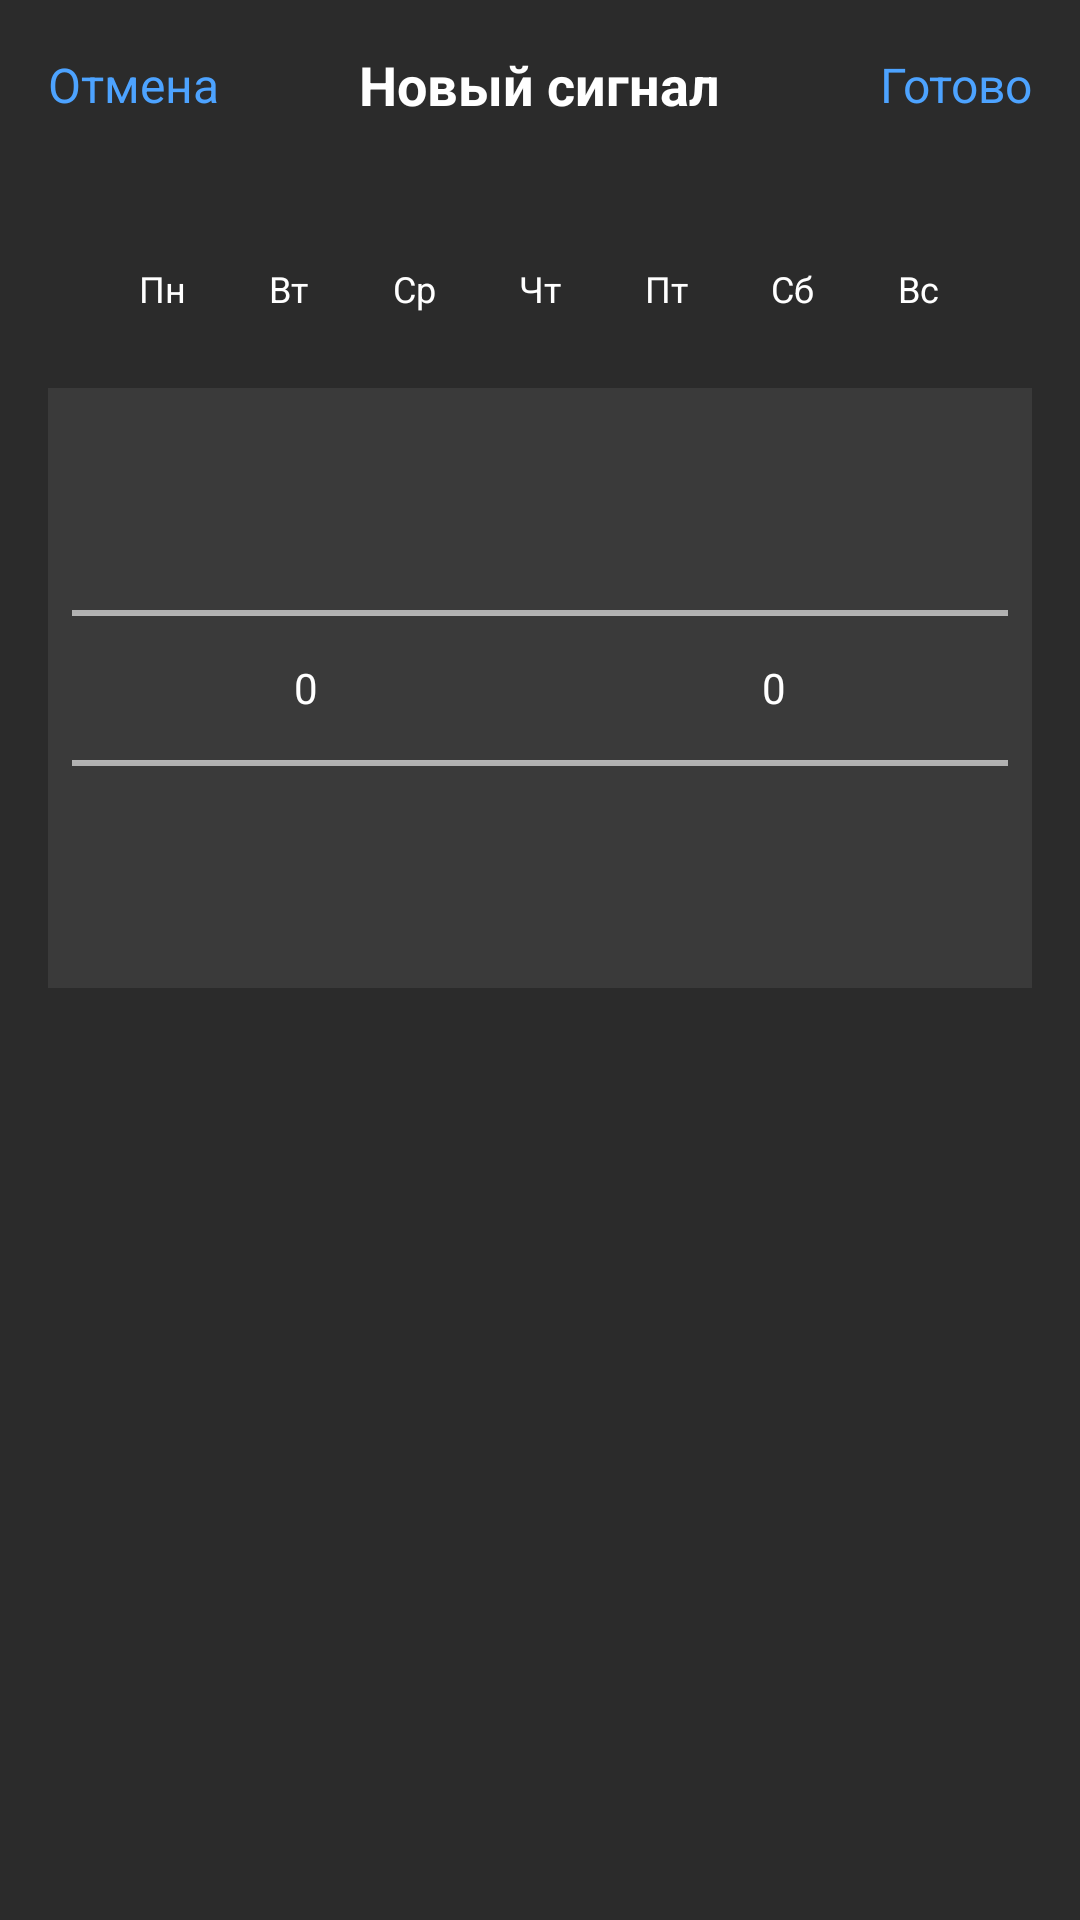

Produce the Android XML layout that renders to this screen, including the resource entries it uses.
<!-- AndroidManifest.xml: application theme Theme.Clock2 -->
<!-- res/layout/dialog_add_alarm.xml -->
<?xml version="1.0" encoding="utf-8"?>
<LinearLayout xmlns:android="http://schemas.android.com/apk/res/android"
    android:layout_width="match_parent"
    android:layout_height="wrap_content"
    android:background="#2B2B2B"
    android:orientation="vertical"
    android:padding="16dp">

    
    <LinearLayout
        android:layout_width="match_parent"
        android:layout_height="wrap_content"
        android:gravity="center_vertical"
        android:orientation="horizontal">

        <TextView
            android:id="@+id/tv_cancel_add_alarm"
            android:layout_width="0dp"
            android:layout_height="wrap_content"
            android:layout_weight="1"
            android:text="@string/cancel"
            android:textColor="#4DA3FF"
            android:textSize="16sp" />

        <TextView
            android:layout_width="wrap_content"
            android:layout_height="wrap_content"
            android:text="@string/new_alarm"
            android:textColor="@android:color/white"
            android:textSize="18sp"
            android:textStyle="bold" />

        <TextView
            android:id="@+id/tv_done_add_alarm"
            android:layout_width="0dp"
            android:layout_height="wrap_content"
            android:layout_weight="1"
            android:gravity="end"
            android:text="@string/done"
            android:textColor="#4DA3FF"
            android:textSize="16sp" />
    </LinearLayout>

    
    <TextView
        android:id="@+id/tv_ring_hint"
        android:layout_width="wrap_content"
        android:layout_height="wrap_content"
        android:layout_gravity="center_horizontal"
        android:layout_marginTop="12dp"
        android:layout_marginBottom="4dp"
        android:textColor="#B0B0B0"
        android:textSize="14sp" />

    
    <LinearLayout
        android:layout_width="match_parent"
        android:layout_height="wrap_content"
        android:layout_marginBottom="12dp"
        android:gravity="center"
        android:orientation="horizontal">

        <TextView
            android:id="@+id/tv_day_mon"
            android:layout_width="36dp"
            android:layout_height="36dp"
            android:layout_margin="3dp"
            android:gravity="center"
            android:text="Пн"
            android:textColor="@android:color/white"
            android:textSize="12sp" />

        <TextView
            android:id="@+id/tv_day_tue"
            android:layout_width="36dp"
            android:layout_height="36dp"
            android:layout_margin="3dp"
            android:gravity="center"
            android:text="Вт"
            android:textColor="@android:color/white"
            android:textSize="12sp" />

        <TextView
            android:id="@+id/tv_day_wed"
            android:layout_width="36dp"
            android:layout_height="36dp"
            android:layout_margin="3dp"
            android:gravity="center"
            android:text="Ср"
            android:textColor="@android:color/white"
            android:textSize="12sp" />

        <TextView
            android:id="@+id/tv_day_thu"
            android:layout_width="36dp"
            android:layout_height="36dp"
            android:layout_margin="3dp"
            android:gravity="center"
            android:text="Чт"
            android:textColor="@android:color/white"
            android:textSize="12sp" />

        <TextView
            android:id="@+id/tv_day_fri"
            android:layout_width="36dp"
            android:layout_height="36dp"
            android:layout_margin="3dp"
            android:gravity="center"
            android:text="Пт"
            android:textColor="@android:color/white"
            android:textSize="12sp" />

        <TextView
            android:id="@+id/tv_day_sat"
            android:layout_width="36dp"
            android:layout_height="36dp"
            android:layout_margin="3dp"
            android:gravity="center"
            android:text="Сб"
            android:textColor="@android:color/white"
            android:textSize="12sp" />

        <TextView
            android:id="@+id/tv_day_sun"
            android:layout_width="36dp"
            android:layout_height="36dp"
            android:layout_margin="3dp"
            android:gravity="center"
            android:text="Вс"
            android:textColor="@android:color/white"
            android:textSize="12sp" />

    </LinearLayout>

    
    <LinearLayout
        android:layout_width="match_parent"
        android:layout_height="wrap_content"
        android:background="#3A3A3A"
        android:orientation="horizontal"
        android:paddingVertical="10dp"
        android:paddingHorizontal="8dp">

        <NumberPicker
            android:id="@+id/np_hours"
            android:layout_width="0dp"
            android:layout_height="wrap_content"
            android:layout_weight="1"
            android:descendantFocusability="blocksDescendants"
            android:theme="@style/ThemeOverlay.AppCompat.Dark" />

        <NumberPicker
            android:id="@+id/np_minutes"
            android:layout_width="0dp"
            android:layout_height="wrap_content"
            android:layout_weight="1"
            android:descendantFocusability="blocksDescendants"
            android:theme="@style/ThemeOverlay.AppCompat.Dark" />
    </LinearLayout>

</LinearLayout>
<!-- resources referenced by this layout -->
<resources>
  <string name="cancel">Отмена</string>
  <string name="done">Готово</string>
  <string name="new_alarm">Новый сигнал</string>
  <style name="Theme.Clock2" parent="Base.Theme.Clock2" />
  <style name="Base.Theme.Clock2" parent="Theme.Material3.DayNight.NoActionBar">
          
          
      </style>
</resources>
